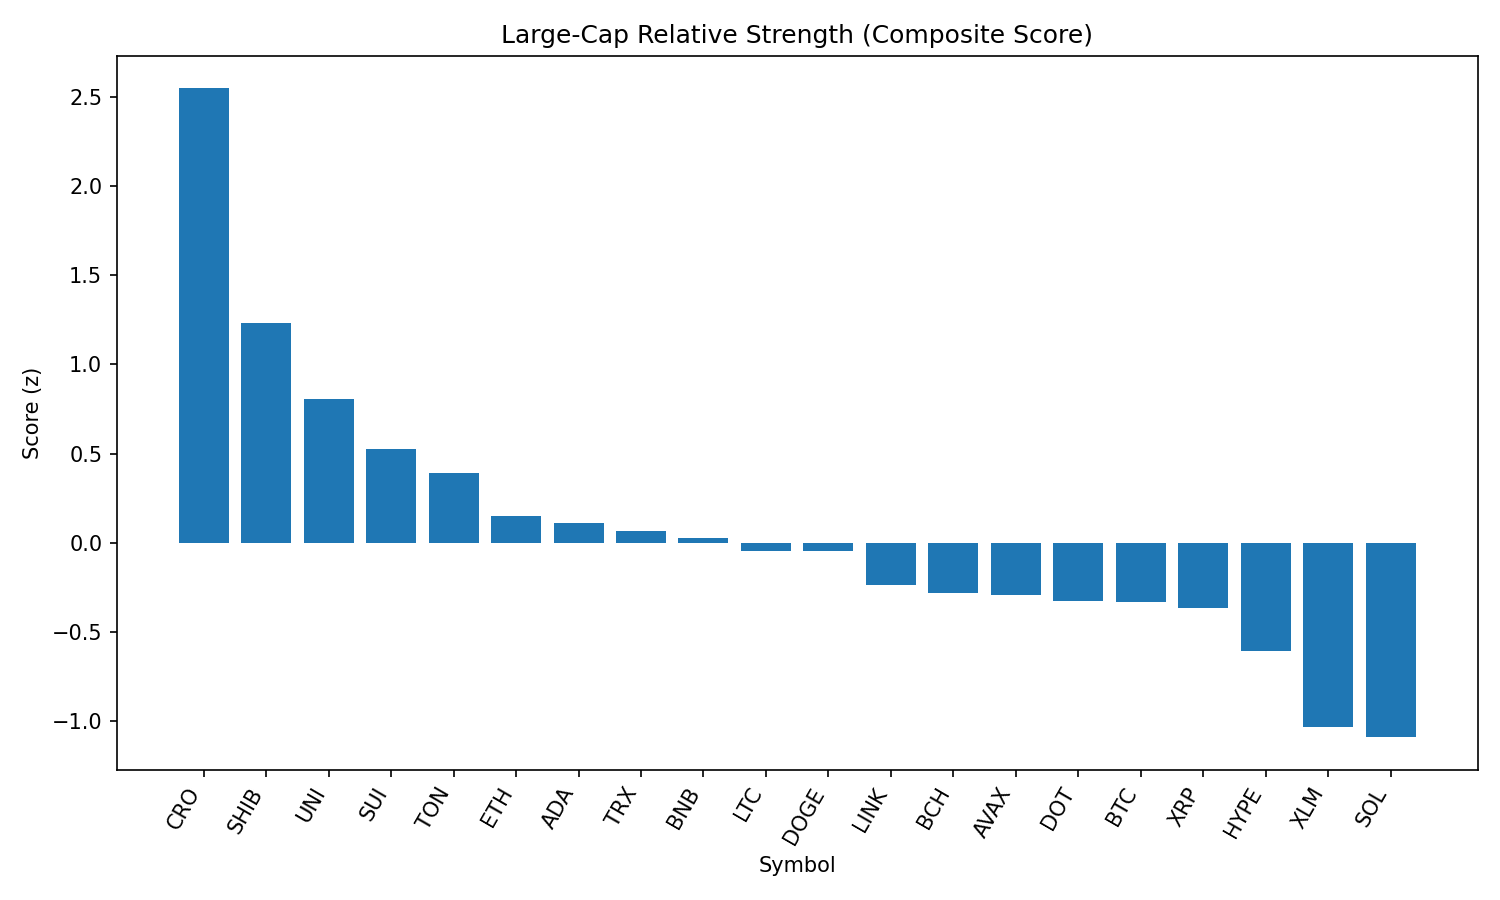

Data behind this chart, as committed beside it:
rank, name, symbol, price, pct_1h, pct_24h, pct_7d, pct_1h_vs_btc, pct_24h_vs_btc, pct_7d_vs_btc, market_cap_rank, market_cap, volume_usd, score
1, Cronos, CRO, 0.3042, 0.4686, 2.379, 96.53, 0.3605, 4.056, 103, 22, 10172348918, 699362645, 2.546
2, Shiba Inu, SHIB, 1.244e-05, 0.4939, 1.122, -6.405, 0.3857, 2.799, 0.06936, 30, 7327896503, 287893933, 1.235
3, Uniswap, UNI, 9.78, 0.3109, 0.9329, -13.03, 0.2027, 2.61, -6.559, 34, 5873910525, 340860411, 0.8044
4, Sui, SUI, 3.33, 0.5169, -0.8803, -11.91, 0.4088, 0.797, -5.435, 19, 11709346801, 1436039670, 0.5267
5, Toncoin, TON, 3.1, 0.1234, 0.5522, -9.073, 0.0153, 2.229, -2.599, 29, 7954380151, 184798512, 0.3933
6, Ethereum, ETH, 4393, 0.04828, 0.03415, -7.484, -0.05986, 1.711, -1.01, 2, 530775472831, 36859235187, 0.1533
7, Cardano, ADA, 0.8344, -0.04003, 0.545, -10.3, -0.1482, 2.222, -3.828, 11, 30448696581, 1625897625, 0.1097
8, TRON, TRX, 0.34, 0.132, -0.5055, -5.868, 0.02384, 1.172, 0.6061, 10, 32163208516, 1088069138, 0.06806
9, BNB, BNB, 860.5, -0.01172, 0.00703, -3.366, -0.1199, 1.684, 3.108, 5, 119766384589, 1353452778, 0.03
10, Litecoin, LTC, 110.5, -0.008221, -0.05874, -9.519, -0.1164, 1.619, -3.045, 27, 8429332812, 557545354, -0.04324
11, Dogecoin, DOGE, 0.2165, -0.112, 0.4116, -9.08, -0.2202, 2.089, -2.606, 9, 32608127725, 2118716934, -0.04534
12, Chainlink, LINK, 23.38, 0.1445, -1.308, -10.63, 0.03632, 0.3697, -4.153, 13, 15861853694, 1470498298, -0.2329
13, Bitcoin Cash, BCH, 532.4, 0.1347, -1.399, -10.16, 0.02653, 0.278, -3.681, 21, 10600093250, 259014064, -0.2794
14, Avalanche, AVAX, 23.82, 0.1321, -1.517, -6.369, 0.02396, 0.1599, 0.1055, 23, 10057391522, 702799470, -0.2906
15, Polkadot, DOT, 3.8, -0.008717, -0.8911, -8.551, -0.1169, 0.7862, -2.077, 35, 5787849756, 350766103, -0.3268
16, Bitcoin, BTC, 108412, 0.1081, -1.677, -6.474, 0.0, 0.0, 0.0, 1, 2156505154011, 51111408535, -0.3324
17, XRP, XRP, 2.83, 0.09066, -1.542, -7.25, -0.01749, 0.1349, -0.776, 3, 168256707075, 7681839245, -0.3629
18, Hyperliquid, HYPE, 44.06, -0.2007, -1, 0.4939, -0.3089, 0.677, 6.968, 17, 11932234704, 332992338, -0.6052
19, Stellar, XLM, 0.3607, -0.2095, -1.799, -14.12, -0.3176, -0.1219, -7.644, 20, 11331048167, 339065032, -1.029
20, Solana, SOL, 205, -0.2702, -2.068, -1.255, -0.3784, -0.3906, 5.219, 6, 110852775554, 11686581270, -1.088
21, Hedera, HBAR, 0.2277, -0.4357, -1.554, -10.62, -0.5439, 0.1231, -4.142, 24, 9657159343, 308253516, -1.29
